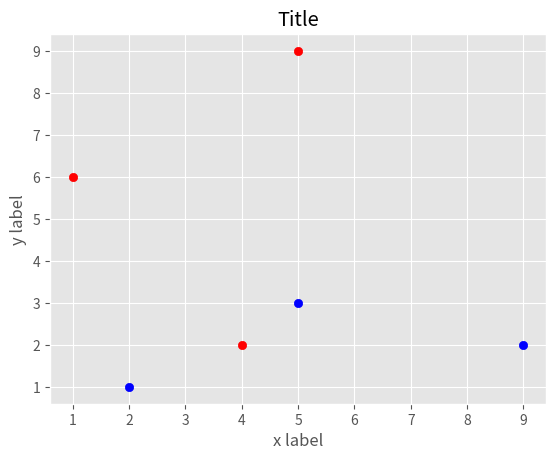

Source code (Python):
from matplotlib import pyplot as plt, style as stl
stl.use("ggplot")

x = [1,4,5]
y = [6,2,9]
x1 = [5,9,2]
y1 = [3,2,1]

plt.scatter(x,y,color="r")
plt.scatter(x1,y1,color="b")

plt.title("Title")
plt.xlabel("x label")
plt.ylabel("y label")

plt.show()